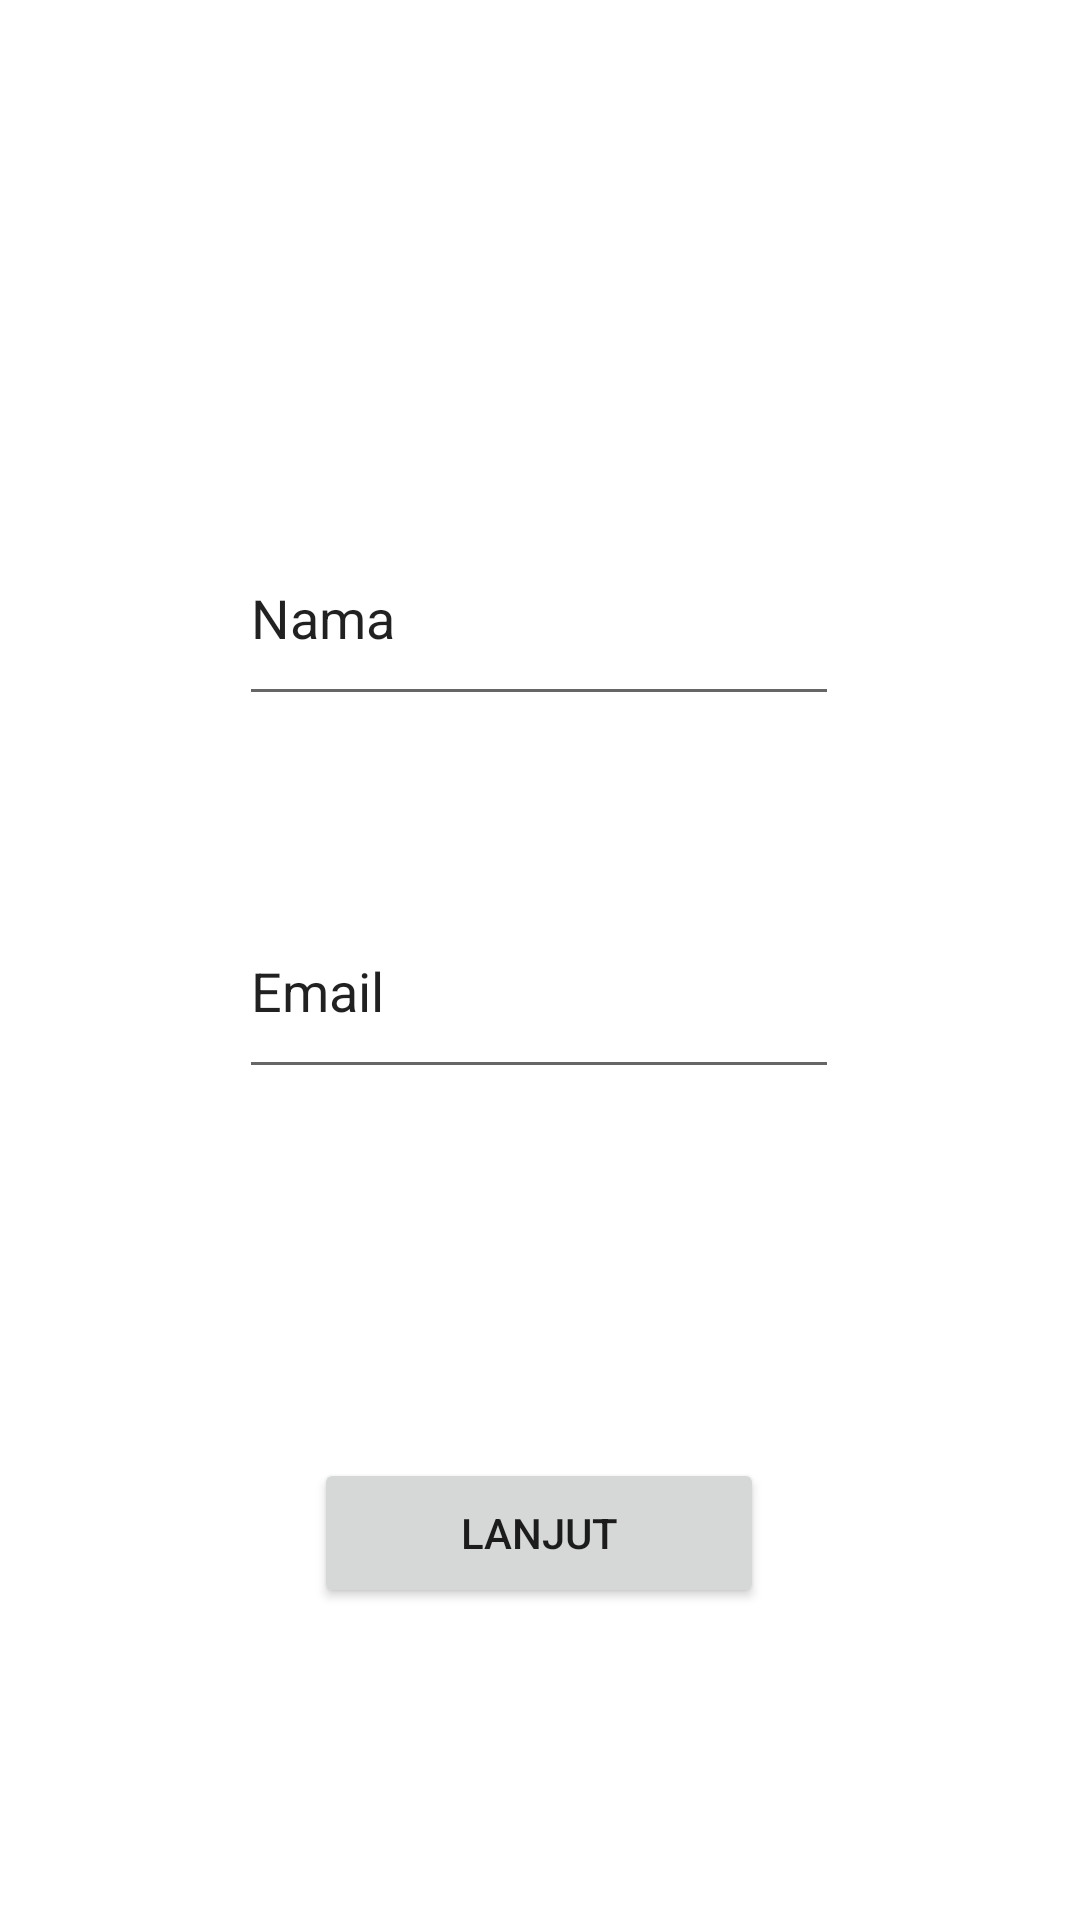

Here is an Android app screen rendered from its layout file. Give the layout XML and the strings, colors and styles it references.
<!-- AndroidManifest.xml: application theme Theme.Serius -->
<!-- res/layout/diri.xml -->
<?xml version="1.0" encoding="utf-8"?>
<androidx.constraintlayout.widget.ConstraintLayout xmlns:android="http://schemas.android.com/apk/res/android"
    xmlns:app="http://schemas.android.com/apk/res-auto"
    xmlns:tools="http://schemas.android.com/tools"
    android:layout_width="match_parent"
    android:layout_height="match_parent">

    <EditText
        android:id="@+id/nama"
        android:layout_width="200dp"
        android:layout_height="0dp"
        android:layout_gravity="center"
        android:layout_marginTop="170dp"
        android:layout_marginBottom="56dp"
        android:text="Nama"
        app:layout_constraintBottom_toTopOf="@+id/email"
        app:layout_constraintEnd_toEndOf="parent"
        app:layout_constraintHorizontal_bias="0.497"
        app:layout_constraintStart_toStartOf="parent"
        app:layout_constraintTop_toTopOf="parent">

    </EditText>

    <Button
        android:id="@+id/lanjut1"
        android:layout_width="150dp"
        android:layout_height="50dp"

        android:layout_marginBottom="104dp"
        android:text="Lanjut"
        app:layout_constraintBottom_toBottomOf="parent"
        app:layout_constraintEnd_toEndOf="parent"
        app:layout_constraintHorizontal_bias="0.498"
        app:layout_constraintStart_toStartOf="parent">

    </Button>

    <EditText
        android:id="@+id/email"
        android:layout_width="200dp"
        android:layout_height="0dp"
        android:layout_gravity="center"
        android:layout_marginBottom="277dp"
        android:text="Email"
        app:layout_constraintBottom_toBottomOf="parent"
        app:layout_constraintEnd_toEndOf="parent"
        app:layout_constraintHorizontal_bias="0.497"
        app:layout_constraintStart_toStartOf="parent"
        app:layout_constraintTop_toBottomOf="@+id/nama">

    </EditText>


</androidx.constraintlayout.widget.ConstraintLayout>
<!-- resources referenced by this layout -->
<resources>
  <style name="Theme.Serius" parent="Theme.MaterialComponents.DayNight.DarkActionBar">
          
          <item name="colorPrimary">@color/purple_500</item>
          <item name="colorPrimaryVariant">@color/purple_700</item>
          <item name="colorOnPrimary">@color/white</item>
          
          <item name="colorSecondary">@color/teal_200</item>
          <item name="colorSecondaryVariant">@color/teal_700</item>
          <item name="colorOnSecondary">@color/black</item>
          
          <item name="android:statusBarColor" tools:targetApi="l">?attr/colorPrimaryVariant</item>
          
      </style>
  <!-- not gathered from this repository: default colours our renderer supplied (Android Studio template values) -->
  <color name="purple_500">#FF6200EE</color>
  <color name="purple_700">#FF3700B3</color>
  <color name="teal_200">#FF03DAC5</color>
  <color name="teal_700">#FF018786</color>
  <color name="black">#FF000000</color>
  <color name="white">#FFFFFFFF</color>
</resources>
